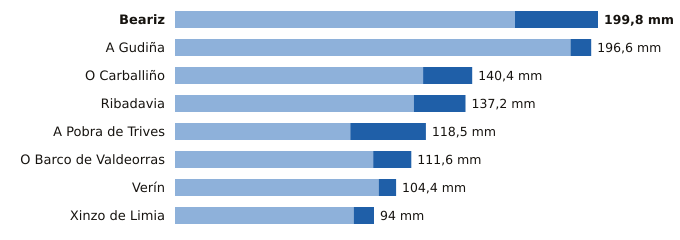

Values plotted in this chart, from the file beside it:
estacion, provincia, indicativo, mm_6_dias_anteriores, mm_hoy, mm_7_dias, horas_de_hoy
Beariz, Ourense, 1696O, 160.6, 39.2, 199.8, 11
A Gudiña, Ourense, 2969U, 186.8, 9.8, 196.6, 11
O Carballiño, Ourense, 1700X, 117.2, 23.2, 140.4, 15
Ribadavia, Ourense, 1701X, 112.8, 24.4, 137.2, 14
A Pobra de Trives, Ourense, 1631E, 82.8, 35.7, 118.5, 15
O Barco de Valdeorras, Ourense, 1583X, 93.6, 18.0, 111.6, 12
Verín, Ourense, 2978X, 96.2, 8.2, 104.4, 15
Xinzo de Limia, Ourense, 1735X, 84.4, 9.6, 94.0, 15
